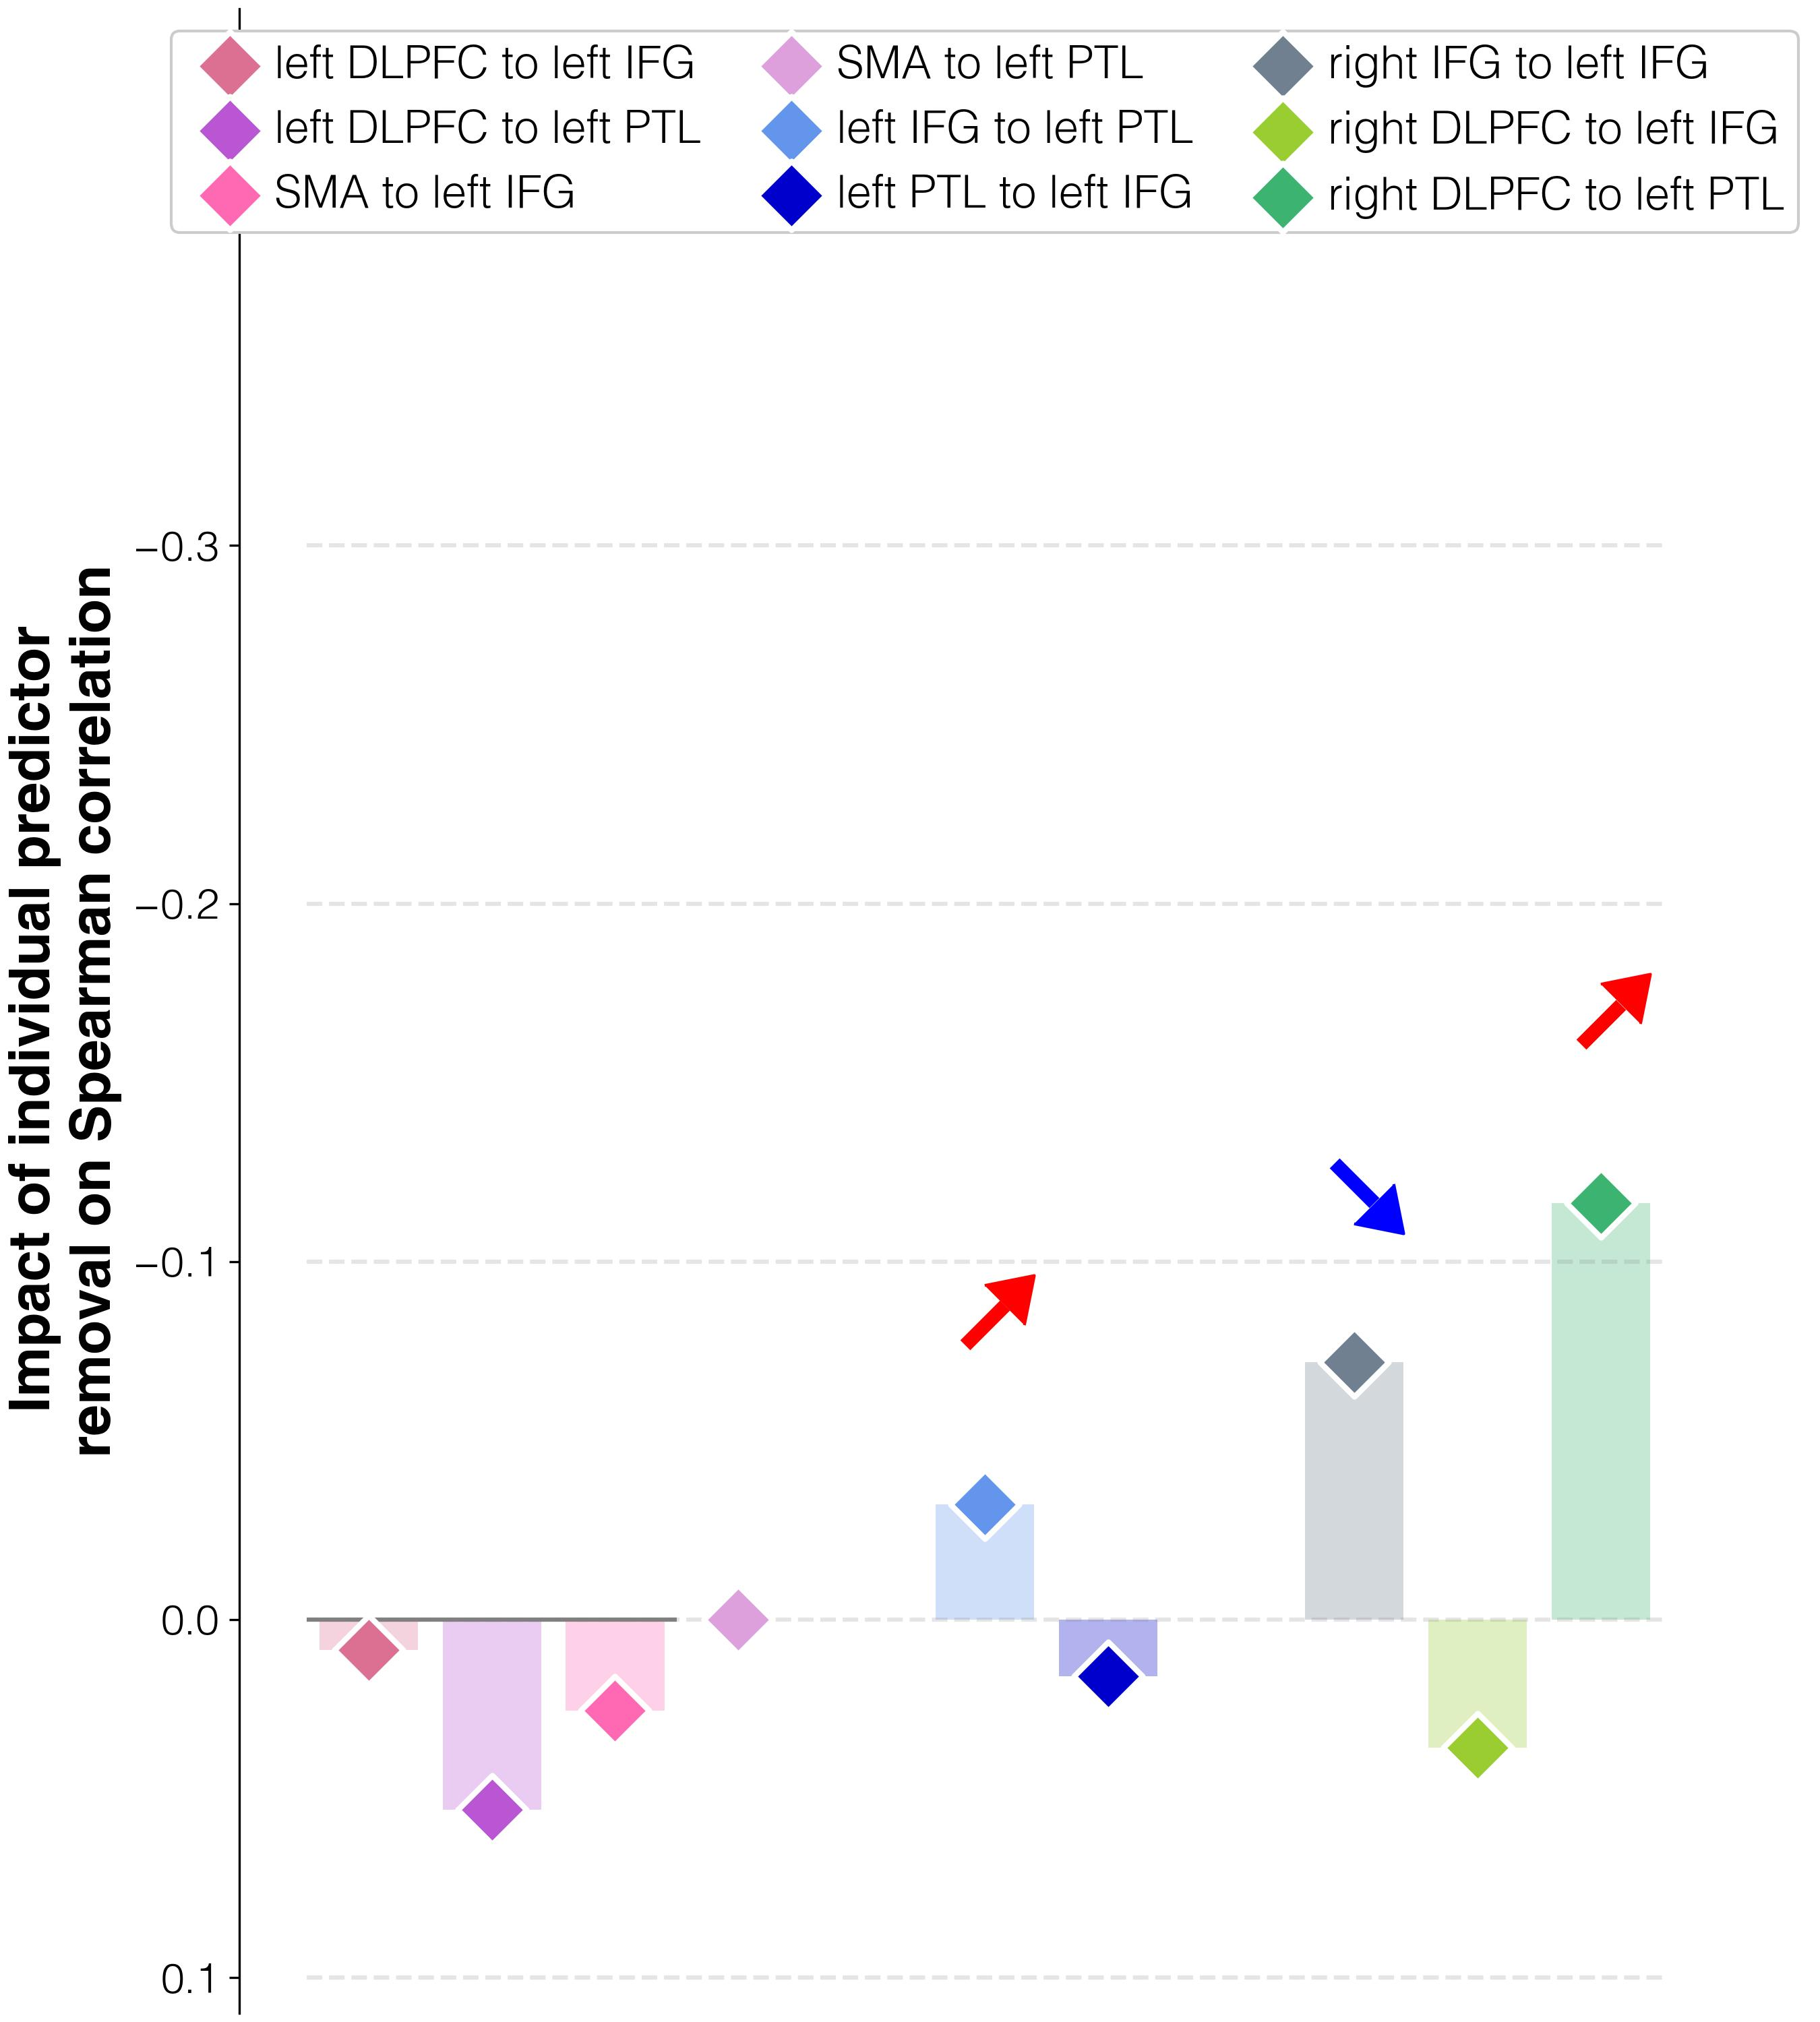

Data behind this chart, as committed beside it:
target	predictor	average_removal_impact_on_spearman_rho	95%_CI	FDR_p	raw_p
correlations T2-T1	connectivity T2 and lDLPFC_to_lIFG_T2 T2	0.00836	(-0.0381, 0.13952)	0.001	0.5508
correlations T2-T1	connectivity T2 and lDLPFC_to_lPTL_T2 T2	0.05302	(0.00952, 0.18286)	0.001	0.7926
correlations T2-T1	connectivity T2 and lSMA_to_lIFG_T2 T2	0.02539	(-0.01857, 0.1581)	0.001	0.6502
correlations T2-T1	connectivity T2 and lSMA_to_lPTL_T2 T2	0.0	(-0.04429, 0.13001)	0.001	0.4971
correlations T2-T1	connectivity T2 and lIFG_to_lPTL_T2 T2	-0.03219	(-0.0781, 0.09905)	0.001	0.3193
correlations T2-T1	connectivity T2 and lPTL_to_lIFG_T2 T2	0.01569	(-0.03, 0.14715)	0.9368	0.5935
correlations T2-T1	connectivity T2 and rIFG_to_lIFG_T2 T2	-0.07194	(-0.11619, 0.06048)	0.001	0.1412
correlations T2-T1	connectivity T2 and rDLPFC_to_lIFG_T2 T2	0.03577	(-0.00952, 0.16333)	0.001	0.702
correlations T2-T1	connectivity T2 and rDLPFC_to_lPTL_T2 T2	-0.1163	(-0.16048, 0.0119)	0.001	0.0391
